pico-8 play session: hold → + tap 🅾

[t = 2 s] hold → ~2s, tap 🅾 ~4×
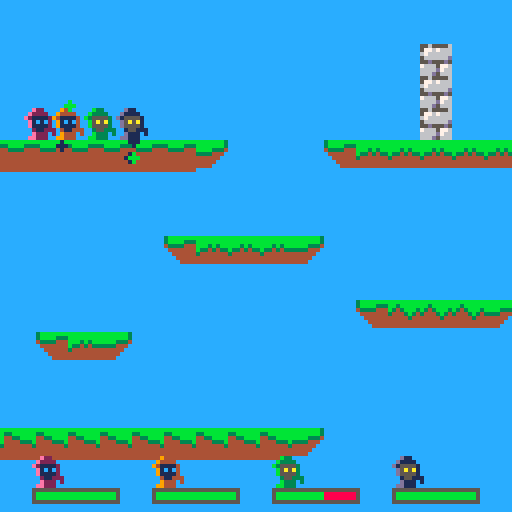
[t = 8 s] hold → ~8s, tap 🅾 ~14×
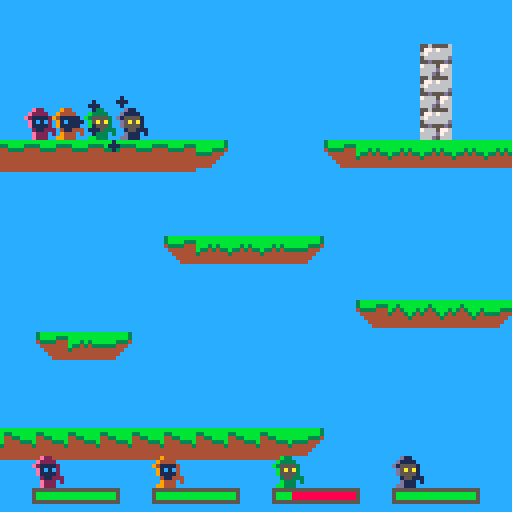

pico-8 cartridge
version 16
__lua__

function new_player(num, x, y)
	local player = {}
	player.num = num
	player.x = x
	player.y = y
	player.dx = 0
	player.dy = 0
	player.accel = 0.05
	player.frame = 0
	player.f0 = 0
	player.standing = false
	player.d = 1
	player.ammo_cd = 0
	player.hp = 10
	player.dead = false
	player.shieldtime = 0
	return player
end

k_left=0
k_right=1
k_up=2
k_down=3
k_a=4
k_b=5

-- Music
music(1, 0, 12)

-- color palette
black = 0
dark_blue = 1
dark_pink = 2
dark_green = 3
brown = 4
dark_grey = 5
grey = 6
white = 7
red = 8
orange = 9
yellow = 10
green = 11
blue = 12
blue_grey = 13
pink = 14
light_pink = 15

hp_green=11
hp_red=8
hp_bar=5
y_bar=15

tombstone = 37

val = 0
flag = 0
grav = 0.28
t_step = 0.15
vxmax = 3
maxfall = 4
jumpforce = 4

shots = {}
n_shots = 0

-- effects-----

hitEffects = {}
tombEffects = {}

function make_tomb_effect(startx, starty)
 
 local tomb_particle = {
   x=startx,
   y=starty,
   t = 0,
   
   life_time=20+rnd(10),

   
   size = 1,
   min_size = 0,
   max_size = 1+rnd(3),

   dy = rnd(0.7) * -1,
   dx = rnd(0.7) - 0.2,

   
   ddy = -0.05,

   col = 7
 }
 add(tombEffects,tomb_particle)
end


function update_tomb_effects()
  for p in all(tombEffects) do
    p.y += p.dy
    p.x += p.dx
    p.dy+= p.ddy

    p.t += 1/p.life_time
    p.size = max(p.min_size, p.max_size * (1-p.t) )
    if p.t > 0.7  then
      p.col = 6
    end
    if p.t > 0.9 then
      p.col = 5
    end

    if p.t > 1 then
      del(tombEffects,p)
    end
  end
end



function draw_tomb_effects()
  for p in all(tombEffects) do
    circfill(p.x, p.y, p.size, p.col)
  end
end

function make_hit_effect(startx, starty, colini, colfinal)
 
 local hit_particle = {
   x=startx,
   y=starty,
   t = 0,
   
   life_time=6+rnd(4),

   
   size = 1,
   max_size = 1+rnd(1),

   dx = rnd(4.0) -2.0;
   dy = rnd(4.0) -2.0;

   
   ddy = -0.1,

   col = colini,
   col2 = colfinal
 }
 add(hitEffects,hit_particle)
end


function update_hit_effects()
  for p in all(hitEffects) do
    p.y += p.dy
    p.x += p.dx
    p.dy+= p.ddy

    p.t += 1/p.life_time
    p.size = max(p.size, p.max_size * p.t )
    if p.t > 0.7  then
      p.col = p.col2
    end

    if p.t > 1 then
      del(hitEffects,p)
    end
  end
end



function draw_hit_effects()
  for p in all(hitEffects) do
    circfill(p.x, p.y, p.size, p.col)
  end
end

--------------------------------------------

function quickdel(t,i)
    local n=#t
    if (i>0 and i<=n) then
            t[i]=t[n]
            t[n]=nil
    end
end

function new_shot(pl)
	shot = {}
	shot.dx = pl.d*0.25*1.5*1.5
	shot.x = pl.x
	shot.y = pl.y-0.5
	if pl.num <= 1 then
		shot.sprite = 5
	else
		shot.sprite = 21
	end		
	shot.flip_x = pl.d < 0
	shot.flip_y = false
	shot.friendly = {}
	shot.friendly[pl.ally.num] = true
	shot.friendly[pl.num] = true
	shot.damage = 1
	sfx(12)
	n_shots += 1

	return add(shots,shot)
end


function solid_player(num, x, y)
	val=mget(x, y)
	flag = fget(val, 1)--0 = terrain flag
	coli = false
	foreach(players, function (p)
		if (p.num != num) then
			if not coli then
				coli = (y > p.y-1 and y < p.y) and (x < p.x+0.5 and x > p.x-0.5)
			end
		end
	end)
	return (flag or coli)
end

function solid(x, y)
	val=mget(x, y)
	flag = fget(val, 1)--0 = terrain flag
	return flag
end

function move_player(pl)
	accel = pl.accel
	if (not pl.standing) then
		accel = accel/2
	end

	--player control
	if (btn(k_left, pl.num)) then
		pl.dx = pl.dx - accel
		pl.d = -1
	end
	if (btn(k_right, pl.num)) then
		pl.dx = pl.dx + accel
		pl.d = 1
	end
	if (not pl.dead) then
		if (btn(k_up, pl.num) and pl.standing) then
			sfx(11)
			pl.dy = -0.5
		end

		--frame
		if (pl.standing) then
			pl.f0 = (pl.f0+abs(pl.dx)*2+4) % 4
		else
			pl.f0 = (pl.f0+abs(pl.dx)/2+4) % 4
		end

		if (abs(pl.dx) < 0.1) then
			pl.frame = 0
			pl.f0 = 0
		else
			pl.frame = 0 + flr(pl.f0)
		end

		-- x movement
		xaux = pl.x + pl.dx + sgn(pl.dx)*0.3
		if (not solid_player(pl.num, xaux, pl.y - 0.5)) then
			pl.x = pl.x + pl.dx
		else
			while (not solid_player(pl.num, pl.x + sgn(pl.dx)*0.3, pl.y-0.5)) do
				pl.x = pl.x + sgn(pl.dx)*0.1
			end
		end
	end
	pl.standing = false
	-- y movement
	if (pl.dy < 0) then
		if (solid_player(pl.num, pl.x-0.2, pl.y+pl.dy-1) or
			solid_player(pl.num, pl.x+0.2, pl.y+pl.dy-1)) then
			pl.dy = 0
			while ( not (
				solid_player(pl.num, pl.x-0.2, pl.y-1) or
				solid_player(pl.num, pl.x+0.2, pl.y-1)))
				do
				pl.y = pl.y - 0.01
			end
		else
			pl.y = pl.y + pl.dy
		end
	else
		if (solid_player(pl.num, pl.x-0.2, pl.y+pl.dy) or
			solid_player(pl.num, pl.x+0.2, pl.y+pl.dy)) then
			pl.standing=true
			pl.dy = 0

			while (not (
				solid_player(pl.num, pl.x-0.2,pl.y) or
				solid_player(pl.num, pl.x+0.2,pl.y)
				)) do
				pl.y = pl.y + 0.05
			end
		else
			pl.y = pl.y + pl.dy
		end
	end

	-- gravity
	pl.dy = pl.dy + 0.04

	-- x friction
	if (pl.standing) then
		pl.dx = pl.dx*0.8
	else
		pl.dx = pl.dx*0.9
	end
end

function update_shield(pl)
	if (pl.shieldtime > 0) then
		sfx(14)
		pl -= 1
	end
end

function player_shoot(pl)
	if(btnp(k_a, pl.num)) then
		new_shot(pl.ally)
	end
end

function collide_shoot(shot)
	coli = false
	pl = nil
	foreach(players, function (p)
		if (shot.friendly[p.num] == nil) then
			if not coli then
				coli = ((shot.y-0.2 > p.y-1 and shot.y-0.2 < p.y) or 
						(shot.y+0.2 > p.y-1 and shot.y+0.2 < p.y)) and 
						((shot.x < p.x+0.5 and shot.x > p.x-0.5))
				if coli then
					if (not p.dead) then
						p.hp -= shot.damage
						if (p.hp <= 0) then
							sfx(13)
							p.dead = true
							-- tomb effect
							for i=0,rnd(30) do
								make_tomb_effect(p.x*8,p.y*8)
							end
						end
					end
					--hit efect
					if (shot.friendly[0] != nil) then
						for i=0,rnd(2)+4 do
							make_hit_effect(p.x*8,(p.y-0.5)*8,dark_blue,green)
						end
					else
						for i=0,rnd(2)+4 do
							make_hit_effect(p.x*8,(p.y-0.5)*8,red,yellow)
						end
					end
				end
			end
		end
	end)
	return coli
end

function update_shots()
	local i = 1
	while shots[i] ~= nil do
		shots[i].x += shots[i].dx
		shots[i].flip_y = not shots[i].flip_y
		local sx = shots[i].x
		local sy = shots[i].y
		if solid(sx, sy+0.2) or
			solid(sx, sy-0.2) then
			if (shot.friendly[0] != nil) then
				for i=0,rnd(2)+4 do
					make_hit_effect(sx*8,sy*8,dark_blue,green)
				end
			else
				for i=0,rnd(2)+4 do
					make_hit_effect(sx*8,sy*8,red,yellow)
				end
			end
			quickdel(shots, i)
		elseif collide_shoot(shots[i]) then
			quickdel(shots, i)
		else
			i += 1
		end
	end
end

function ally(p1, p2)
	p1.ally = p2
	p2.ally = p1
end

function draw_player(pl)
	if (not pl.dead) then
		spr(16*pl.num+1 + pl.frame,pl.x*8-4,pl.y*8-8, 1, 1, pl.d < 0)
		if (pl.shieldtime > 0) then
			circ(pl.x*8,pl.y*8-4, 5, dark_blue)
			circ(pl.x*8,pl.y*8-4, 4.75, white)
		end
	else
		spr(tombstone+pl.num, pl.x*8-4,pl.y*8-8, 1, 1, pl.d < 0)
	end
end

n_shots = 0

function draw_shots()
	n_shots = 0
	foreach(shots, function(s)
		spr(s.sprite, s.x*8-4, s.y*8-4, 1, 1, s.flip_x, s.flip_y)
		n_shots += 1
	end)
end

function draw_life(pl, pos_x, pos_y)
	rect(pos_x + pl.num*30 + 8, pos_y + y_bar*8 + 2, pos_x + (pl.num*30)+29, pos_y + y_bar*8 + 5, hp_bar)
	if (pl.hp > 0) then
		rectfill(pos_x + pl.num*30 + 9, pos_y + y_bar*8 + 3, pos_x + (pl.num*30 + 8) + pl.hp*2, pos_y + y_bar*8 + 4, hp_green)
	end
	if (pl.hp < 10) then
		rectfill(pos_x + (pl.num*30 + 9) + pl.hp*2, pos_y + y_bar*8 + 3, pos_x + (pl.num*30 + 8) + pl.hp*2 + (10-pl.hp)*2, pos_y + y_bar*8 + 4, hp_red)
	end
end

function draw_icon(pl, pos_x, pos_y)
	if (not pl.dead) then
		spr(16*pl.num+1 + pl.frame,pos_x + pl.num*30 + 8, pos_y + y_bar*8 - 6, 1, 1, pl.d < 0)
	else
		spr(tombstone+pl.num, pos_x + pl.num*30 + 8, pos_y + y_bar*8 - 6, 1, 1, pl.d < 0)
	end
end

function draw_interface(pl, pos_x, pos_y)
	draw_life(pl, pos_x, pos_y)
	draw_icon(pl, pos_x, pos_y)
end

function getcameraxvalues()
	sum = 0
	foreach(players, function(p)
		if (not p.dead) then
			sum += p.x
		end
	end)
	return sum
end

function getcamerayvalues()
	sum = 0
	foreach(players, function(p)
		if (not p.dead) then
			sum += p.y
		end
	end)
	return sum
end

function _init()
	p1 = new_player(0, 4, 4)
	p2 = new_player(1, 5, 4)
	p3 = new_player(2, 6, 4)
	p4 = new_player(3, 7, 4)

	
	ally(p1, p2)
	ally(p3, p4)	

	players = {p1, p2, p3, p4}
	-- music(1, 0, 12)
end

function _update()
	foreach(players, function(p)
		move_player(p)
		update_shield(p)
		if not p.dead then
			player_shoot(p)
		end
		
	end)

	update_shots()
	update_hit_effects()
	update_tomb_effects()
end

function _draw()
	cls()
	mapdraw(0, 0, 0, 0, 200, 200)
	camera(0, 0) -- show ui elements w/o cam conditionals

	clamp_x = getcameraxvalues();
	clamp_y = getcamerayvalues();
	cam_x = mid(0, clamp_x, 400)+1
	cam_y = mid(0, clamp_y, 400)+1
	camera(cam_x, cam_y)

	foreach(players, function(p)
		draw_player(p)
		draw_interface(p, cam_x, cam_y)
	end)
	draw_shots()
	draw_hit_effects()
	draw_tomb_effects()
end
__gfx__
0000000000e2200000e2200000e2200000e220000000000000000000000000000000000000555500005555000000000000000000000000000000000000000000
000000000e2222000e2222000e2222000e22220000000000000000000000000000000000055ee550055995500000000000000000000000000000000000000000
00700700e2111120e2111120e2111120e2111120000bbbb00003333000011110000000005562e755556497550000000000000000000000000000000000000000
000770000e1c1c200e1c1c200e1c1c200e1c1c20103baaabd013bbb360d13331000000005d6666755d6666750000000000000000000000000000000000000000
000770000e1111200e1111220e1111220e11112003bbaaab0133bbb30d11333100000000566d6d65566d6d650000000000000000000000000000000000000000
0070070000211222002112220021122200211222000bbbb00003333000011110000000005d6666655d6666650000000000000000000000000000000000000000
0000000000e2220200e2222000e2220000e22202000000000000000000000000000000005d6ddd655d6ddd650000000000000000000000000000000000000000
000000000ee222000e22220000e2222000e22200000000000000000000000000000000005d6666655d6666650000000000000000000000000000000000000000
66666666009440000094400000944000009440000000000000000000000000000000000000555500005555000000000000000000000000000000000000000000
6777777d0944440009444400094444000944440000000000000000000000000000000000055bb550055cc5500000000000000000000000000000000000000000
6766666d94111140941111409411114094111140000aaaa00009999000088880000000005563b7555561c7550000000000000000000000000000000000000000
d6ddddd5091c1c40091c1c40091c1c40091c1c40809a777a2089aaa950289998000000005d6666755d6666750000000000000000000000000000000000000000
5dddddd50911114009111144091111440911114009aa777a0899aaa90288999800000000566d6d65566d6d650000000000000000000000000000000000000000
5dddddd500411444004114440021144400411444000aaaa00009999000088880000000005d6666655d6666650000000000000000000000000000000000000000
5dddddd500944404009444400094440000944404000000000000000000000000000000005d6ddd655d6ddd650000000000000000000000000000000000000000
5555555509944400094444000094444000944400000000000000000000000000000000005d6666655d6666650000000000000000000000000000000000000000
0011110000b3300000b3300000b3300000b330000055550000555500005555000055550000000000000000000000000000000000000000000000000000000000
01c00c100b3333000b3333000b3333000b333300055ee55005599550055bb550055cc55000000000000000000000000000000000000000000000000000000000
1c0000c1b3555530b3555530b3555530b35555305562e755556497555563b7555561c75500000000000000000000000000000000000000000000000000000000
100000010b5a5a300b5a5a300b5a5a300b5a5a305d6666755d6666755d6666755d66667500000000000000000000000000000000000000000000000000000000
100000010b5555300b5555330b5555330b555530566d6d65566d6d65566d6d65566d6d6500000000000000000000000000000000000000000000000000000000
1c0000c1003553330035533300355333003553335d6666655d6666655d6666655d66666500000000000000000000000000000000000000000000000000000000
01c00c1000b3330300b3333000b3330000b333035d6ddd655d6ddd655d6ddd655d6ddd6500000000000000000000000000000000000000000000000000000000
001111000bb333000b33330000b3333000b333005d6666655d6666655d6666655d66666500000000000000000000000000000000000000000000000000000000
0077700000d1100000d1100000d1100000d110000000000000000000000000000000000000000000000000000000000000000000000000000000000000000000
077777000d1111000d1111000d1111000d1111000000000000000000000000000000000000000000000000000000000000000000000000000000000000000000
77777770d1555510d1555510d1555510d15555100000000000000000000000000000000000000000000000000000000000000000000000000000000000000000
077777700d5a5a100d5a5a100d5a5a100d5a5a100000000000000000000000000000000000000000000000000000000000000000000000000000000000000000
077777700d5555100d5555110d5555110d5555100000000000000000000000000000000000000000000000000000000000000000000000000000000000000000
00777777001551110015511100155111001551110000000000000000000000000000000000000000000000000000000000000000000000000000000000000000
0077770700d1110100d1111000d1110000d111010000000000000000000000000000000000000000000000000000000000000000000000000000000000000000
077777000dd111000d11110000d1111000d111000000000000000000000000000000000000000000000000000000000000000000000000000000000000000000
000000003bbbbbbbbbbbbbbbbbbbbbbbbbbbbbbbbbbbbbbbbbbbbbbbbbbbbbb34444444400000000000000000000000000000000000000000000000000000000
000000003bbbb33333bbbbbbbbbbbbbbbb3bbbbbb33bbbb3bbbbbbbbbbbbbbb34444444400000000000000000000000000000000000000000000000000000000
00000000433334444433bbbbbbb3b3bbb343bbb33443b33433333333bbbb33344444444400000000000000000000000000000000000000000000000000000000
00000000c44444444444333bb334343334443b3444443444444444443333444c4444444400000000000000000000000000000000000000000000000000000000
00000000cc4444444444444334444444444443444444444444444444444444cc4444444400000000000000000000000000000000000000000000000000000000
00000000ccc44444444444444444444444444444444444444444444444444ccc4444444400000000000000000000000000000000000000000000000000000000
00000000cccc444444444444444444444444444444444444444444444444cccc4444444400000000000000000000000000000000000000000000000000000000
00000000cccccccccccccccccccccccccccccccccccccccccccccccccccccccc4444444400000000000000000000000000000000000000000000000000000000
00000000ccccccccbbbbbbbbbbbbbbbbbbbbbbbbbbbbbbbbbbbbbbbbbbbbbbbbbbbbbbbb555dd550dd550dd50000000000000000000000000000000000000000
00000000cccccccc3bbbb33333bbbbbbbbbbbbbbbb3bbbbbb33bbbb3bbbbbbbbbbbbbbb3bbbbbbbbbbbbbbbb0000000000000000000000000000000000000000
00000000cccccccc433334444433bbbbbbb3b3bbb343bbb33443b33433333333bbbb333433bbbbb33b33bbb30000000000000000000000000000000000000000
00000000cccccccc444444444444333bb334343334443b34444434444444444433334444443bb334434433340000000000000000000000000000000000000000
00000000cccccccc4444444444444443344444444444434444444444444444444444444444433444444444440000000000000000000000000000000000000000
00000000cccccccc4444444444444444444444444444444444444444444444444444444444444444444444440000000000000000000000000000000000000000
00000000cccccccc4444444444444444444444444444444444444444444444444444444444444444444444440000000000000000000000000000000000000000
00000000cccccccc4444444444444444444444444444444444444444444444444444444444444444444444440000000000000000000000000000000000000000
0000000011111111d666666755655556565555500000000000000000000000000000000000000000000000000000000000000000000000000000000000000000
00000000111111115d66667657767666d77676650000000000000000000000000000000000000000000000000000000000000000000000000000000000000000
000000001111111155dddd6667666666676666650000000000000000000000000000000000000000000000000000000000000000000000000000000000000000
000000001111111155dddd665666666d566666d50000000000000000000000000000000000000000000000000000000000000000000000000000000000000000
000000001111111155dddd6655d555d55d555d500000000000000000000000000000000000000000000000000000000000000000000000000000000000000000
000000001111111155dddd6676665776657676650000000000000000000000000000000000000000000000000000000000000000000000000000000000000000
0000000011111111511111d66666d7666d7666d50000000000000000000000000000000000000000000000000000000000000000000000000000000000000000
00000000111111111111111d666d5666d5666d500000000000000000000000000000000000000000000000000000000000000000000000000000000000000000
00000000000000000000000000000000056555550000000000000000000000000000000000000000000000000000000000000000000000000000000000000000
00000000000000000000000000000000d77676660000000000000000000000000000000000000000000000000000000000000000000000000000000000000000
00000000000000000000000000000000576666660000000000000000000000000000000000000000000000000000000000000000000000000000000000000000
000000000000000000000000000000005666666d0000000000000000000000000000000000000000000000000000000000000000000000000000000000000000
000000000000000000000000000000000555d5550000000000000000000000000000000000000000000000000000000000000000000000000000000000000000
00000000000000000000000000000000d77666570000000000000000000000000000000000000000000000000000000000000000000000000000000000000000
00000000000000000000000000000000566666d70000000000000000000000000000000000000000000000000000000000000000000000000000000000000000
000000000000000000000000000000005d666d560000000000000000000000000000000000000000000000000000000000000000000000000000000000000000
__gff__
0000000002000000000000000000000002000000000000000000000000000000000000000000000000000000000000000000000000000000000000000000000000020202020202020200000000000000000002020202020202020200000000000000020202000000000000000000000000000000000000000000000000000000
0000000000000000000000000000000000000000000000000000000000000000000000000000000000000000000000000000000000000000000000000000000000000000000000000000000000000000000000000000000000000000000000000000000000000000000000000000000000000000000000000000000000000000
__map__
6364515151515151515151515151515151515151515151515151515151746400000000000000000000000000000000000000000000000000000000000000000000000000000000000000000000000000000000000000000000000000000000000000000000000000000000000000000000000000000000000000000000000000
6364515151515151515151515151515151515151515151515151515151746400000000000000000000000000000000000000000000000000000000000000000000000000000000000000000000000000000000000000000000000000000000000000000000000000000000000000000000000000000000000000000000000000
6364515151515151515151515151515151515151515151515151515151746400000000000000000000000000000000000000000000000000000000000000000000000000000000000000000000000000000000000000000000000000000000000000000000000000000000000000000000000000000000000000000000000000
6364515151515151515151515151515151515151515151515151515151746400000000000000000000000000000000000000000000000000000000000000000000000000000000000000000000000000000000000000000000000000000000000000000000000000000000000000000000000000000000000000000000000000
6364515151515151515151515151515151515151515151515151515151746400000000000000000000000000000000000000000000000000000000000000000000000000000000000000000000000000000000000000000000000000000000000000000000000000000000000000000000000000000000000000000000000000
6364515151515151515151515151515151515151515151515151515151746400000000000000000000000000000000000000000000000000000000000000000000000000000000000000000000000000000000000000000000000000000000000000000000000000000000000000000000000000000000000000000000000000
6364515151515151515151515151515163515151515151515151515151746400000000000000000000000000000000000000000000000000000000000000000000000000000000000000000000000000000000000000000000000000000000000000000000000000000000000000000000000000000000000000000000000000
6364515151515151515151515151515163515151515151515151515151746400000000000000000000000000000000000000000000000000000000000000000000000000000000000000000000000000000000000000000000000000000000000000000000000000000000000000000000000000000000000000000000000000
6364515151515151515151515151515163515151515151515151515151746400000000000000000000000000000000000000000000000000000000000000000000000000000000000000000000000000000000000000000000000000000000000000000000000000000000000000000000000000000000000000000000000000
6364525252525252524751515141434343434343434347515151414343746400000000000000000000000000000000000000000000000000000000000000000000000000000000000000000000000000000000000000000000000000000000000000000000000000000000000000000000000000000000000000000000000000
6364515151515151515151515151515151515151515151515151515151746400000000000000000000000000000000000000000000000000000000000000000000000000000000000000000000000000000000000000000000000000000000000000000000000000000000000000000000000000000000000000000000000000
6364515151515151515151515151515151515151515151515151515151746400000000000000000000000000000000000000000000000000000000000000000000000000000000000000000000000000000000000000000000000000000000000000000000000000000000000000000000000000000000000000000000000000
6364515151515151414343434751515151515151514146464647515151746400000000000000000000000000000000000000000000000000000000000000000000000000000000000000000000000000000000000000000000000000000000000000000000000000000000000000000000000000000000000000000000000000
6364515151515151515151515151515151515151515151515151515151746400000000000000000000000000000000000000000000000000000000000000000000000000000000000000000000000000000000000000000000000000000000000000000000000000000000000000000000000000000000000000000000000000
6364515151515151515151515151414444444751515151515151515151746400000000000000000000000000000000000000000000000000000000000000000000000000000000000000000000000000000000000000000000000000000000000000000000000000000000000000000000000000000000000000000000000000
6364515141434751515151515151515151515151515151514147515151746400000000000000000000000000000000000000000000000000000000000000000000000000000000000000000000000000000000000000000000000000000000000000000000000000000000000000000000000000000000000000000000000000
6364515151515151515151515151515151515151515151515151515151746400000000000000000000000000000000000000000000000000000000000000000000000000000000000000000000000000000000000000000000000000000000000000000000000000000000000000000000000000000000000000000000000000
6364515151515151515151515151515151515151515151515151515151746300000000000000000000000000000000000000000000000000000000000000000000000000000000000000000000000000000000000000000000000000000000000000000000000000000000000000000000000000000000000000000000000000
6364535353535353535353534751515151515141535353535353535353746300000000000000000000000000000000000000000000000000000000000000000000000000000000000000000000000000000000000000000000000000000000000000000000000000000000000000000000000000000000000000000000000000
6364515151515151515151515151515151515151515151515151515151746300000000000000000000000000000000000000000000000000000000000000000000000000000000000000000000000000000000000000000000000000000000000000000000000000000000000000000000000000000000000000000000000000
6364515151515151515151515151515151515151515151515151515151746300000000000000000000000000000000000000000000000000000000000000000000000000000000000000000000000000000000000000000000000000000000000000000000000000000000000000000000000000000000000000000000000000
6364515151515151515151515151515151515151515151515151515151746300000000000000000000000000000000000000000000000000000000000000000000000000000000000000000000000000000000000000000000000000000000000000000000000000000000000000000000000000000000000000000000000000
6364515151515151515151515151515151515151515151515151515151746300000000000000000000000000000000000000000000000000000000000000000000000000000000000000000000000000000000000000000000000000000000000000000000000000000000000000000000000000000000000000000000000000
6364515151515151515151515151515151515151515151515151515151746300000000000000000000000000000000000000000000000000000000000000000000000000000000000000000000000000000000000000000000000000000000000000000000000000000000000000000000000000000000000000000000000000
5a595652525456565252545256565252545256525652525753535756565a5900000000000000000000000000000000000000000000000000000000000000000000000000000000000000000000000000000000000000000000000000000000000000000000000000000000000000000000000000000000000000000000000000
4848484848484848484848484848484848484848484848484848484848484800000000000000000000000000000000000000000000000000000000000000000000000000000000000000000000000000000000000000000000000000000000000000000000000000000000000000000000000000000000000000000000000000
4848484848484848484848484848484848484848484848484848484848484800000000000000000000000000000000000000000000000000000000000000000000000000000000000000000000000000000000000000000000000000000000000000000000000000000000000000000000000000000000000000000000000000
4848484848484848484848484848484848484848484848484848484848484800000000000000000000000000000000000000000000000000000000000000000000000000000000000000000000000000000000000000000000000000000000000000000000000000000000000000000000000000000000000000000000000000
